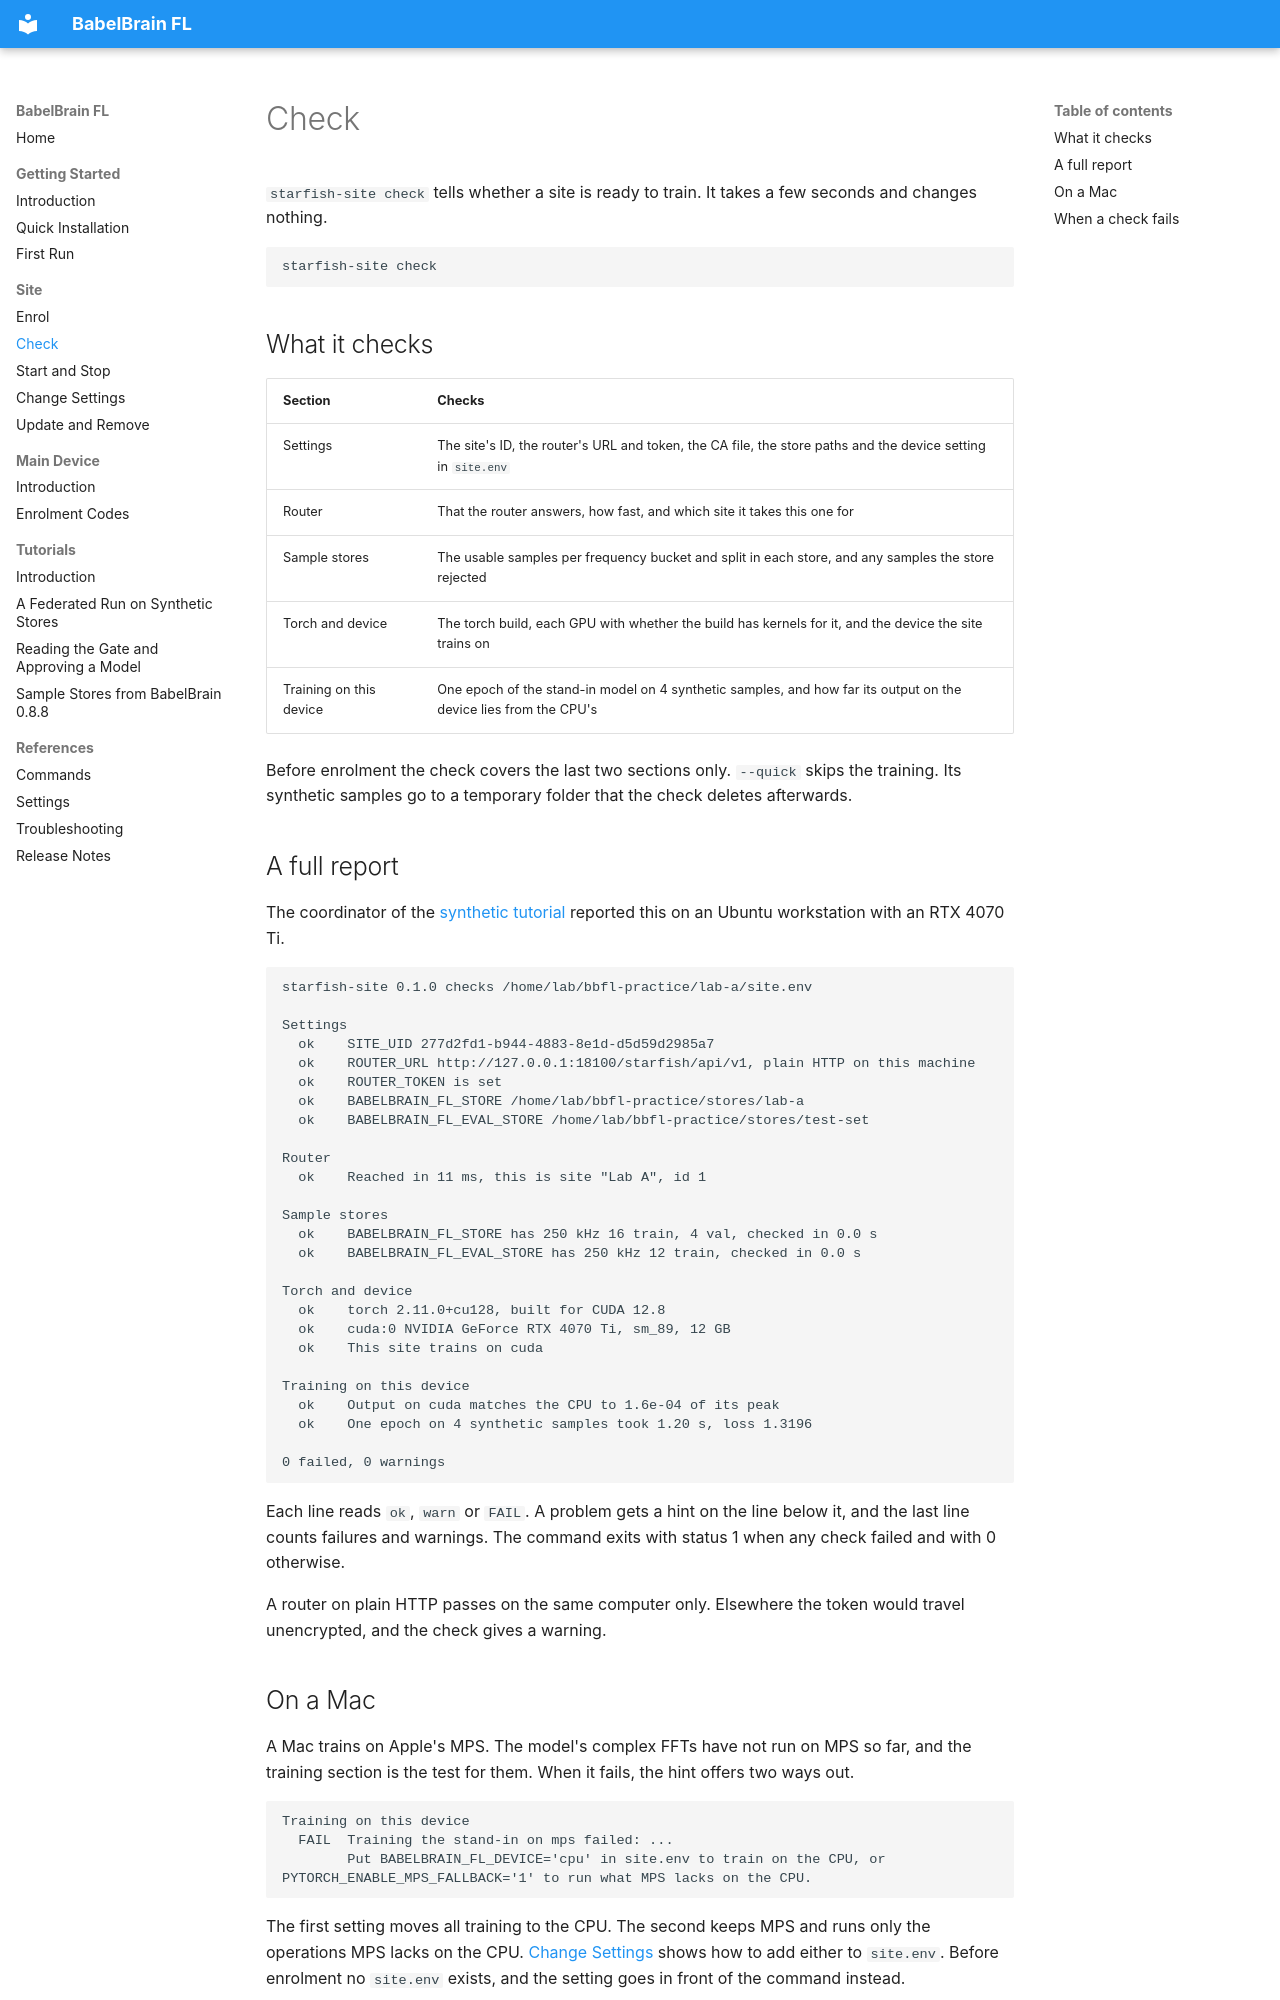

repository: denoslab/babelbrain-fl-docs · page: site/check/index.html · generator: mkdocs

# Check

`starfish-site check` tells whether a site is ready to train. It takes a few seconds and changes nothing.

```bash
starfish-site check
```

## What it checks

| Section | Checks |
| --- | --- |
| Settings | The site's ID, the router's URL and token, the CA file, the store paths and the device setting in `site.env` |
| Router | That the router answers, how fast, and which site it takes this one for |
| Sample stores | The usable samples per frequency bucket and split in each store, and any samples the store rejected |
| Torch and device | The torch build, each GPU with whether the build has kernels for it, and the device the site trains on |
| Training on this device | One epoch of the stand-in model on 4 synthetic samples, and how far its output on the device lies from the CPU's |

Before enrolment the check covers the last two sections only. `--quick` skips the training. Its synthetic samples go to a temporary folder that the check deletes afterwards.

## A full report

The coordinator of the [synthetic tutorial](../tutorials/synthetic-run.md) reported this on an Ubuntu workstation with an RTX 4070 Ti.

```text
starfish-site 0.1.0 checks /home/lab/bbfl-practice/lab-a/site.env

Settings
  ok    SITE_UID 277d2fd1-b944-4883-8e1d-d5d59d2985a7
  ok    ROUTER_URL http://127.0.0.1:18100/starfish/api/v1, plain HTTP on this machine
  ok    ROUTER_TOKEN is set
  ok    BABELBRAIN_FL_STORE /home/lab/bbfl-practice/stores/lab-a
  ok    BABELBRAIN_FL_EVAL_STORE /home/lab/bbfl-practice/stores/test-set

Router
  ok    Reached in 11 ms, this is site "Lab A", id 1

Sample stores
  ok    BABELBRAIN_FL_STORE has 250 kHz 16 train, 4 val, checked in 0.0 s
  ok    BABELBRAIN_FL_EVAL_STORE has 250 kHz 12 train, checked in 0.0 s

Torch and device
  ok    torch 2.11.0+cu128, built for CUDA 12.8
  ok    cuda:0 NVIDIA GeForce RTX 4070 Ti, sm_89, 12 GB
  ok    This site trains on cuda

Training on this device
  ok    Output on cuda matches the CPU to 1.6e-04 of its peak
  ok    One epoch on 4 synthetic samples took 1.20 s, loss 1.3196

0 failed, 0 warnings
```

Each line reads `ok`, `warn` or `FAIL`. A problem gets a hint on the line below it, and the last line counts failures and warnings. The command exits with status 1 when any check failed and with 0 otherwise.

A router on plain HTTP passes on the same computer only. Elsewhere the token would travel unencrypted, and the check gives a warning.
